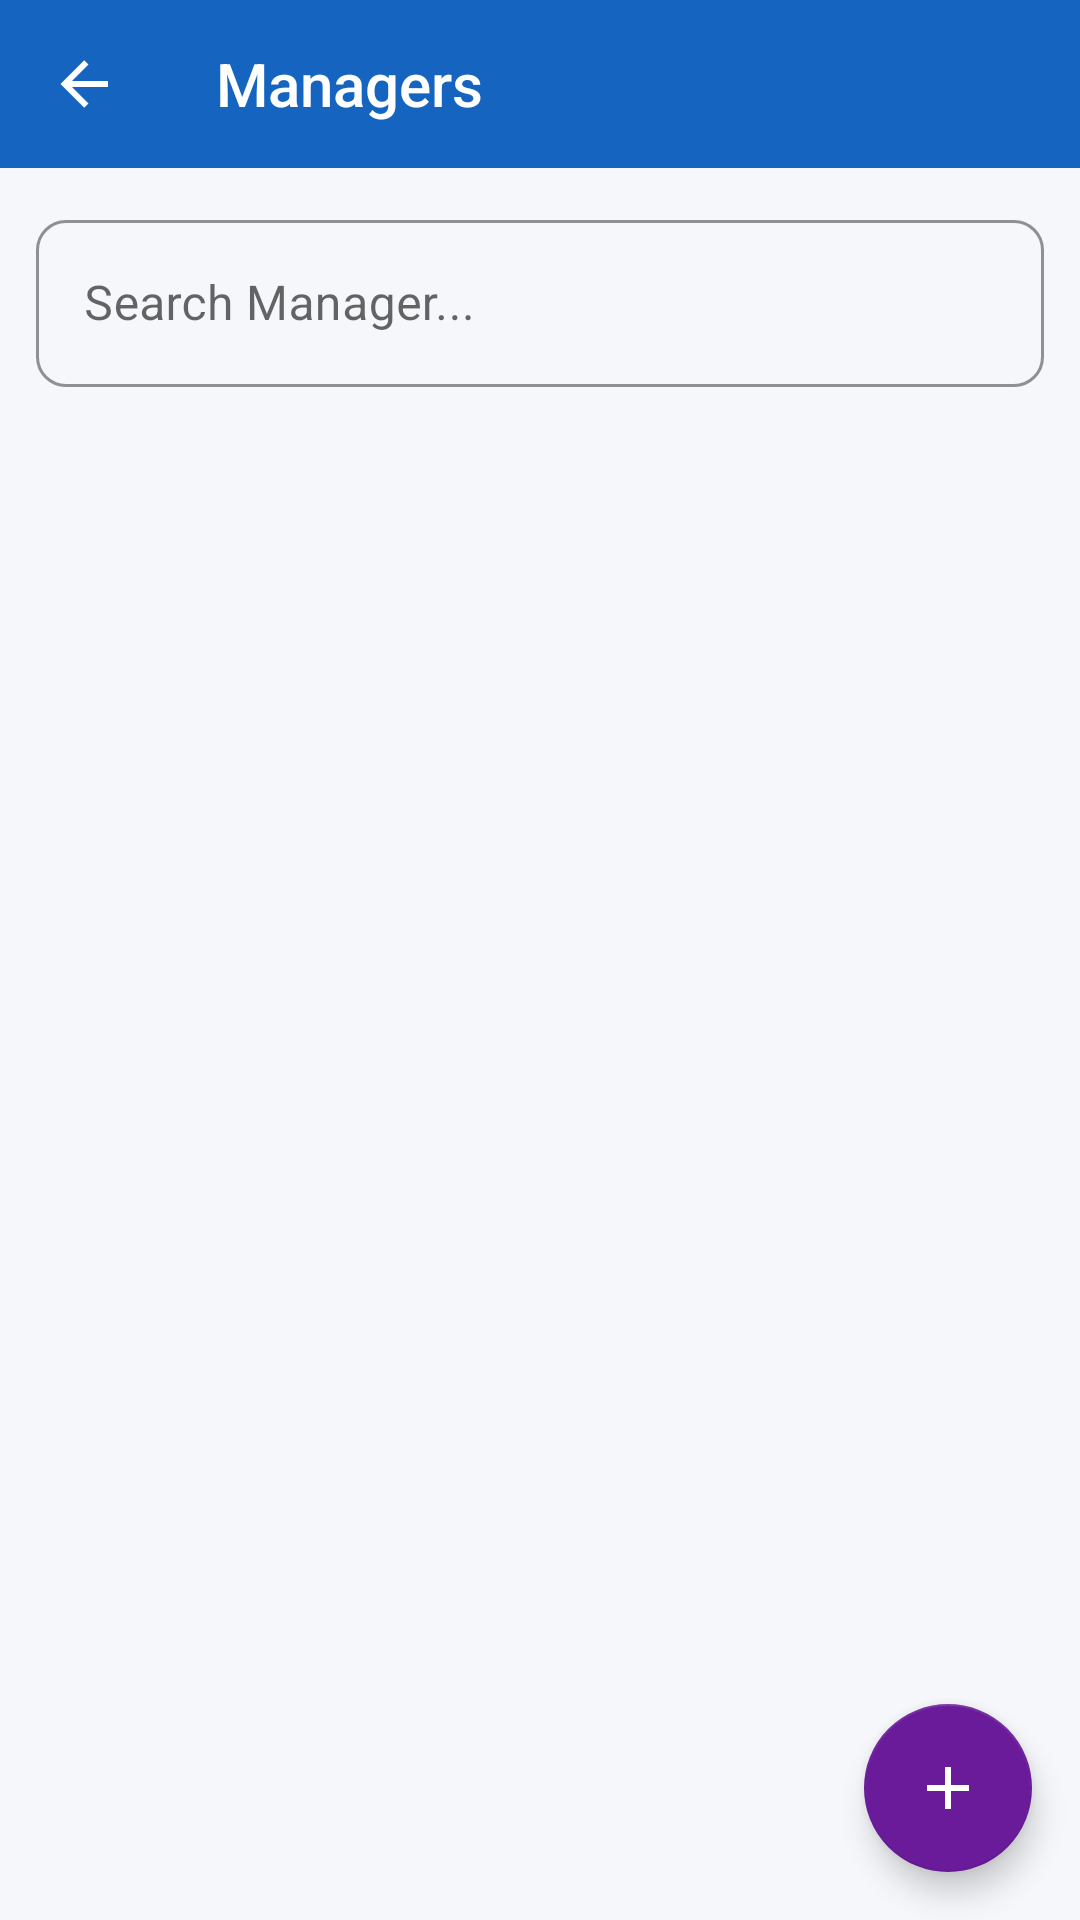

Here is an Android app screen rendered from its layout file. Give the layout XML and the strings, colors and styles it references.
<!-- AndroidManifest.xml: application theme Theme.WorkVerse -->
<!-- res/layout/activity_view_managers.xml -->
<?xml version="1.0" encoding="utf-8"?>
<androidx.coordinatorlayout.widget.CoordinatorLayout xmlns:android="http://schemas.android.com/apk/res/android"
    xmlns:app="http://schemas.android.com/apk/res-auto"
    android:layout_width="match_parent"
    android:layout_height="match_parent"
    android:background="#F5F7FA">

    <LinearLayout
        android:layout_width="match_parent"
        android:layout_height="match_parent"
        android:orientation="vertical">

        
        <androidx.appcompat.widget.Toolbar
            android:id="@+id/toolbar"
            android:layout_width="match_parent"
            android:layout_height="?attr/actionBarSize"
            style="@style/WorkVerse.Toolbar"
            app:title="Managers"
            app:navigationIcon="@drawable/ic_back" />

        
        <com.google.android.material.textfield.TextInputLayout
            android:layout_width="match_parent"
            android:layout_height="wrap_content"
            style="@style/WorkVerse.TextInput"
            android:hint="Search Manager..."
            android:layout_margin="12dp"
            app:startIconDrawable="@drawable/ic_search">

            <com.google.android.material.textfield.TextInputEditText
                android:id="@+id/etSearch"
                android:layout_width="match_parent"
                android:layout_height="wrap_content"
                android:inputType="text"
                android:maxLines="1" />
        </com.google.android.material.textfield.TextInputLayout>

        
        <androidx.recyclerview.widget.RecyclerView
            android:id="@+id/recyclerView"
            android:layout_width="match_parent"
            android:layout_height="0dp"
            android:layout_weight="1"
            android:padding="8dp"
            android:clipToPadding="false" />

        <ProgressBar
            android:id="@+id/progressBar"
            android:layout_width="wrap_content"
            android:layout_height="wrap_content"
            android:layout_gravity="center"
            android:visibility="gone" />

        <TextView
            android:id="@+id/tvEmpty"
            android:layout_width="match_parent"
            android:layout_height="wrap_content"
            android:text="No managers found"
            android:gravity="center"
            android:padding="40dp"
            android:textColor="@color/text_secondary"
            android:textSize="16sp"
            android:visibility="gone" />

    </LinearLayout>

    
    <com.google.android.material.floatingactionbutton.FloatingActionButton
        android:id="@+id/fabAdd"
        android:layout_width="wrap_content"
        android:layout_height="wrap_content"
        android:layout_gravity="bottom|end"
        android:layout_margin="16dp"
        android:contentDescription="Add Manager"
        android:src="@drawable/ic_add"
        app:backgroundTint="@color/card_purple"
        app:tint="@android:color/white" />

</androidx.coordinatorlayout.widget.CoordinatorLayout>
<!-- resources referenced by this layout -->
<resources>
  <color name="card_purple">#6A1B9A</color>
  <color name="text_secondary">#757575</color>
  <!-- drawable ic_add (drawable) -->
  <?xml version="1.0" encoding="utf-8"?>
  <vector xmlns:android="http://schemas.android.com/apk/res/android" android:width="24dp" android:height="24dp" android:viewportWidth="24" android:viewportHeight="24">
      <path android:fillColor="#FFFFFF" android:pathData="M19,13H13V19H11V13H5V11H11V5H13V11H19V13Z"/>
  </vector>
  <!-- drawable ic_back (drawable) -->
  <?xml version="1.0" encoding="utf-8"?>
  <vector xmlns:android="http://schemas.android.com/apk/res/android" android:width="24dp" android:height="24dp" android:viewportWidth="24" android:viewportHeight="24">
      <path android:fillColor="#FFFFFF" android:pathData="M20,11V13H8L13.5,18.5L12.08,19.92L4.16,12L12.08,4.08L13.5,5.5L8,11H20Z"/>
  </vector>
  <style name="WorkVerse.TextInput" parent="Widget.MaterialComponents.TextInputLayout.OutlinedBox">
          <item name="boxCornerRadiusTopStart">10dp</item>
          <item name="boxCornerRadiusTopEnd">10dp</item>
          <item name="boxCornerRadiusBottomStart">10dp</item>
          <item name="boxCornerRadiusBottomEnd">10dp</item>
          <item name="boxStrokeColor">@color/primary</item>
          <item name="hintTextColor">@color/primary</item>
      </style>
  <style name="WorkVerse.Toolbar" parent="Widget.AppCompat.Toolbar">
          <item name="android:background">@color/primary</item>
          <item name="android:theme">@style/ThemeOverlay.AppCompat.Dark.ActionBar</item>
      </style>
  <style name="Theme.WorkVerse" parent="Theme.MaterialComponents.Light.NoActionBar">
          <item name="colorPrimary">@color/primary</item>
          <item name="colorPrimaryVariant">@color/primary_dark</item>
          <item name="colorOnPrimary">@color/white</item>
          <item name="colorSecondary">@color/accent</item>
          <item name="android:colorBackground">@color/background</item>
          <item name="android:statusBarColor">@color/primary_dark</item>
      </style>
  <color name="primary">#1565C0</color>
  <color name="primary_dark">#0D47A1</color>
  <color name="white">#FFFFFF</color>
  <color name="accent">#FF8F00</color>
  <color name="background">#F5F7FA</color>
</resources>
